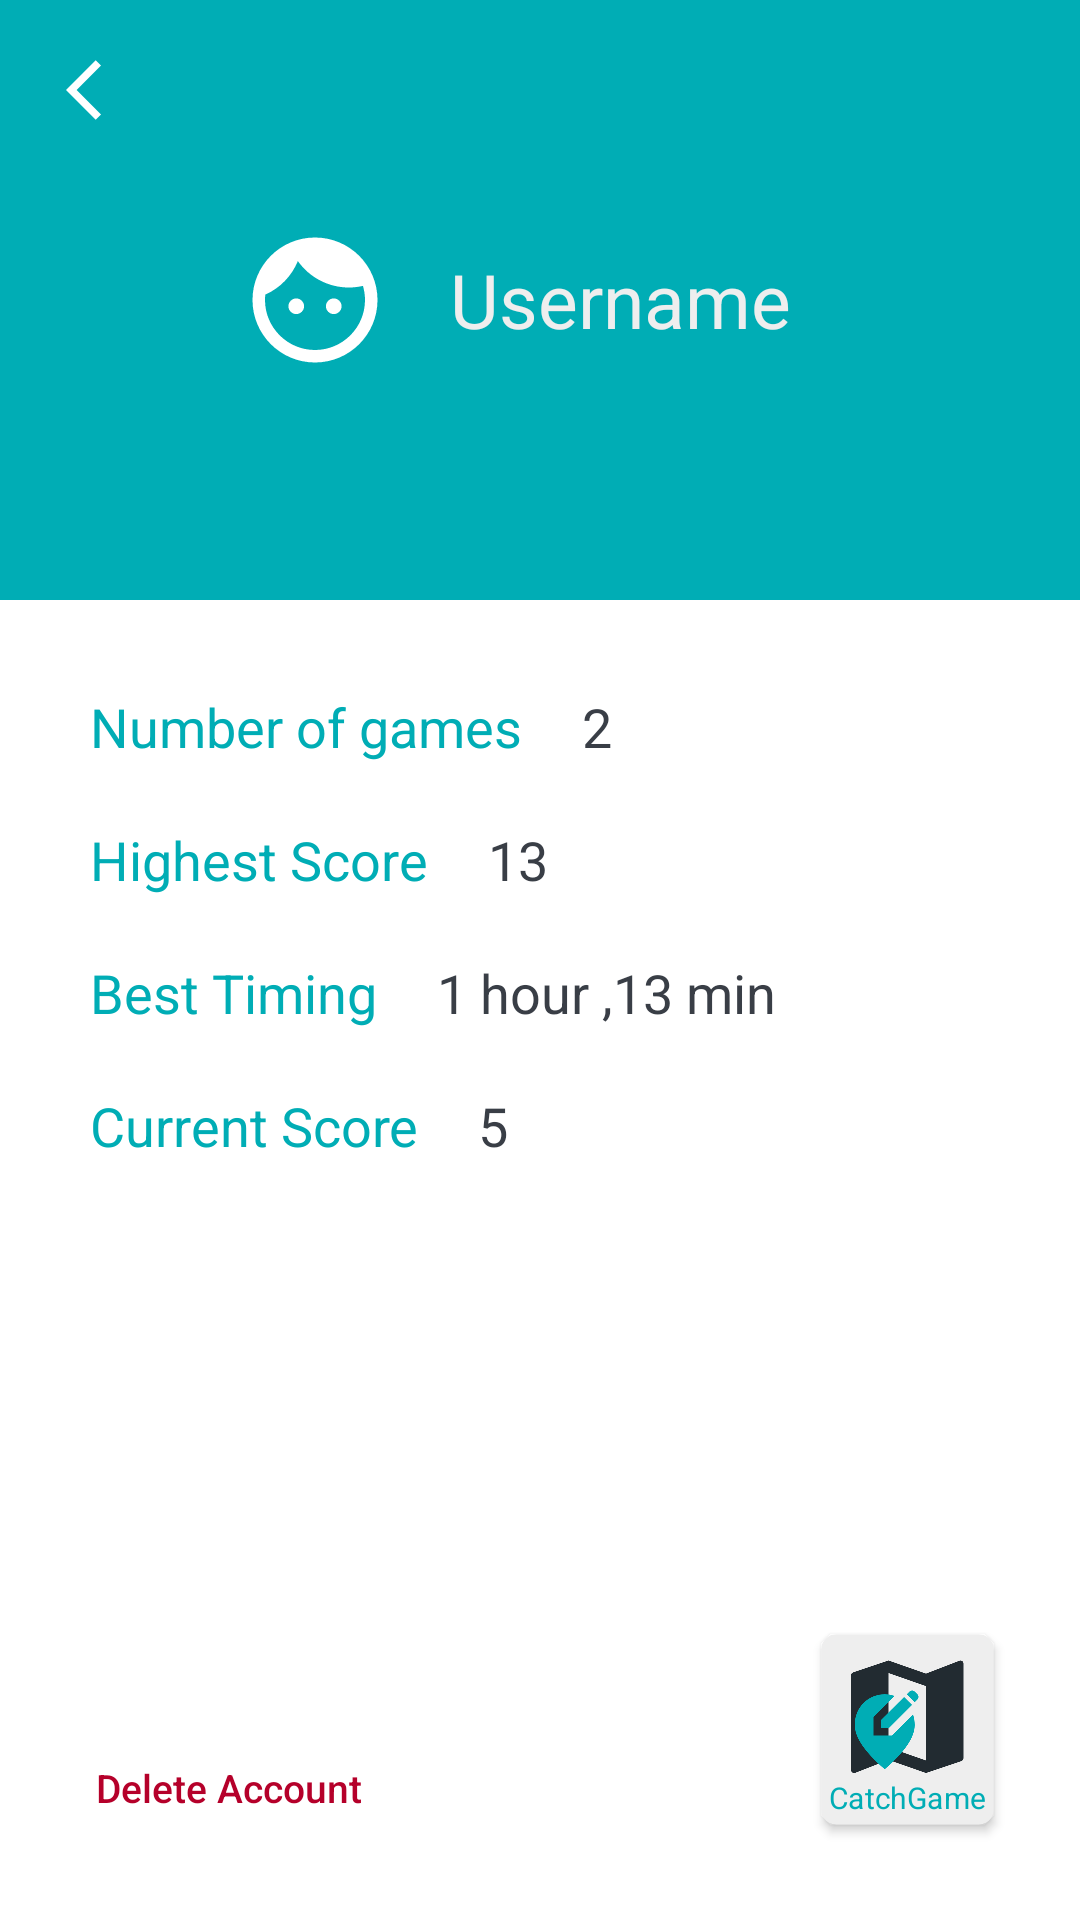

Produce the Android XML layout that renders to this screen, including the resource entries it uses.
<!-- AndroidManifest.xml: application theme Theme.CatchGame -->
<!-- res/layout/activity_profile.xml -->
<?xml version="1.0" encoding="utf-8"?>
<LinearLayout xmlns:android="http://schemas.android.com/apk/res/android"
    xmlns:app="http://schemas.android.com/apk/res-auto"
    xmlns:tools="http://schemas.android.com/tools"
    android:layout_width="match_parent"
    android:layout_height="match_parent"
    android:gravity="center"
    android:orientation="vertical"
    tools:context=".ProfileActivity">

    <LinearLayout
        android:layout_width="match_parent"
        android:layout_height="200dp"
        android:background="@color/pr_green"

        >


        <Button
            android:id="@+id/btn_profile_back"
            style="@style/Widget.AppCompat.Button.Borderless"
            android:layout_width="40dp"
            android:layout_height="40dp"
            android:layout_margin="10dp"
            android:drawableLeft="@drawable/ic_baseline_arrow_back_ios_24"

            />

        <ImageView
            android:layout_width="50dp"
            android:layout_height="50dp"
            android:layout_gravity="center"
            android:layout_marginLeft="20dp"
            android:src="@drawable/ic_baseline_face_24" />

        <TextView
            android:id="@+id/txt_profile_username"
            android:layout_width="wrap_content"
            android:layout_height="wrap_content"
            android:layout_gravity="center"
            android:layout_marginLeft="20dp"
            android:text="Username"
            android:textColor="@color/pr_gray"
            android:textSize="25dp" />
    </LinearLayout>

    <LinearLayout
        android:layout_width="match_parent"
        android:layout_height="wrap_content"
        android:layout_marginHorizontal="20dp"
        android:layout_marginTop="20dp">

        <TextView
            android:layout_width="wrap_content"
            android:layout_height="wrap_content"
            android:layout_margin="10dp"
            android:text="Number of games"
            android:textColor="@color/pr_green"
            android:textSize="18dp" />

        <TextView
            android:layout_width="wrap_content"
            android:layout_height="wrap_content"
            android:layout_margin="10dp"
            android:text="2"
            android:textColor="@color/pr_dark"
            android:textSize="18dp" />
    </LinearLayout>

    <LinearLayout
        android:layout_width="match_parent"
        android:layout_height="wrap_content"
        android:layout_marginHorizontal="20dp">

        <TextView
            android:layout_width="wrap_content"
            android:layout_height="wrap_content"
            android:layout_margin="10dp"
            android:text="Highest Score"
            android:textColor="@color/pr_green"
            android:textSize="18dp" />

        <TextView
            android:layout_width="wrap_content"
            android:layout_height="wrap_content"
            android:layout_margin="10dp"
            android:text="13"
            android:textColor="@color/pr_dark"
            android:textSize="18dp" />
    </LinearLayout>

    <LinearLayout
        android:layout_width="match_parent"
        android:layout_height="wrap_content"
        android:layout_marginHorizontal="20dp">

        <TextView
            android:layout_width="wrap_content"
            android:layout_height="wrap_content"
            android:layout_margin="10dp"
            android:text="Best Timing"
            android:textColor="@color/pr_green"
            android:textSize="18dp" />

        <TextView
            android:layout_width="wrap_content"
            android:layout_height="wrap_content"
            android:layout_margin="10dp"
            android:text="1 hour ,13 min"
            android:textColor="@color/pr_dark"
            android:textSize="18dp" />
    </LinearLayout>

    <LinearLayout
        android:layout_width="match_parent"
        android:layout_height="wrap_content"
        android:layout_marginHorizontal="20dp">

        <TextView
            android:layout_width="wrap_content"
            android:layout_height="wrap_content"
            android:layout_margin="10dp"
            android:text="Current Score"
            android:textColor="@color/pr_green"
            android:textSize="18dp" />

        <TextView
            android:layout_width="wrap_content"
            android:layout_height="wrap_content"
            android:layout_margin="10dp"
            android:text="5"
            android:textColor="@color/pr_dark"
            android:textSize="18dp" />
    </LinearLayout>

    <FrameLayout
        android:layout_width="match_parent"
        android:layout_height="wrap_content"
        android:layout_weight="1">

        <androidx.cardview.widget.CardView
            android:layout_width="wrap_content"
            android:layout_height="wrap_content"
            android:layout_gravity="bottom|right"
            android:backgroundTint="@color/pr_gray"
            android:elevation="3dp"
            android:scaleX=".5"
            android:scaleY=".5"
            app:cardCornerRadius="10dp">

            <FrameLayout
                android:layout_width="wrap_content"
                android:layout_height="wrap_content"
                android:padding="5dp">

                <ImageView
                    android:layout_width="100dp"
                    android:layout_height="100dp"
                    android:layout_gravity="center_horizontal"
                    android:src="@drawable/ic_baseline_map_24"
                    app:tint="@color/pr_black" />

                <ImageView
                    android:layout_width="60dp"
                    android:layout_height="60dp"
                    android:layout_gravity="center_horizontal"
                    android:layout_marginTop="30dp"
                    android:layout_marginRight="15dp"
                    android:src="@drawable/ic_baseline_edit_location_alt_24"
                    app:tint="@color/pr_green" />

                <TextView
                    android:layout_width="wrap_content"
                    android:layout_height="wrap_content"
                    android:layout_gravity="center_horizontal"
                    android:layout_marginTop="90dp"
                    android:text="@string/appli_name"
                    android:textColor="@color/pr_green"
                    android:textSize="20dp" />
            </FrameLayout>
        </androidx.cardview.widget.CardView>
        <Button
            android:id="@+id/btn_delete_account"
            android:layout_width="wrap_content"
            android:layout_height="wrap_content"
            android:layout_gravity="left|bottom"
            android:layout_margin="20dp"
            style="@style/Widget.AppCompat.Button.Borderless"
            android:textAllCaps="false"
            android:textSize="13dp"
            android:text="Delete Account"
            android:textColor="@color/pr_red"
            />
    </FrameLayout>
</LinearLayout>
<!-- resources referenced by this layout -->
<resources>
  <color name="pr_black">#222B31</color>
  <color name="pr_dark">#393E46</color>
  <color name="pr_gray">#EEEEEE</color>
  <color name="pr_green">#00ADB5</color>
  <color name="pr_red">#B5002A</color>
  <!-- drawable ic_baseline_arrow_back_ios_24 (drawable) -->
  <?xml version="1.0" encoding="utf-8"?>
  <vector android:autoMirrored="true" android:height="24dp"
      android:tint="#FFFFFF" android:viewportHeight="24"
      android:viewportWidth="24" android:width="24dp" xmlns:android="http://schemas.android.com/apk/res/android">
      <path android:fillColor="@android:color/white" android:pathData="M11.67,3.87L9.9,2.1 0,12l9.9,9.9 1.77,-1.77L3.54,12z"/>
  </vector>
  <!-- drawable ic_baseline_edit_location_alt_24 (drawable) -->
  <?xml version="1.0" encoding="utf-8"?>
  <vector android:height="24dp" android:tint="#33C18E"
      android:viewportHeight="24" android:viewportWidth="24"
      android:width="24dp" xmlns:android="http://schemas.android.com/apk/res/android">
      <path android:fillColor="@android:color/white" android:pathData="M13.95,13H9V8.05l5.61,-5.61C13.78,2.16 12.9,2 12,2c-4.2,0 -8,3.22 -8,8.2c0,3.32 2.67,7.25 8,11.8c5.33,-4.55 8,-8.48 8,-11.8c0,-1.01 -0.16,-1.94 -0.45,-2.8L13.95,13z"/>
      <path android:fillColor="@android:color/white" android:pathData="M11,11l2.12,0l6.16,-6.16l-2.12,-2.12l-6.16,6.16z"/>
      <path android:fillColor="@android:color/white" android:pathData="M20.71,2L20,1.29C19.8,1.1 19.55,1 19.29,1c-0.13,0 -0.48,0.07 -0.71,0.29l-0.72,0.72l2.12,2.12l0.72,-0.72C21.1,3.02 21.1,2.39 20.71,2z"/>
  </vector>
  <!-- drawable ic_baseline_face_24 (drawable) -->
  <?xml version="1.0" encoding="utf-8"?>
  <vector android:height="24dp" android:tint="#FFFFFF"
      android:viewportHeight="24" android:viewportWidth="24"
      android:width="24dp" xmlns:android="http://schemas.android.com/apk/res/android">
      <path android:fillColor="@android:color/white" android:pathData="M9,11.75c-0.69,0 -1.25,0.56 -1.25,1.25s0.56,1.25 1.25,1.25 1.25,-0.56 1.25,-1.25 -0.56,-1.25 -1.25,-1.25zM15,11.75c-0.69,0 -1.25,0.56 -1.25,1.25s0.56,1.25 1.25,1.25 1.25,-0.56 1.25,-1.25 -0.56,-1.25 -1.25,-1.25zM12,2C6.48,2 2,6.48 2,12s4.48,10 10,10 10,-4.48 10,-10S17.52,2 12,2zM12,20c-4.41,0 -8,-3.59 -8,-8 0,-0.29 0.02,-0.58 0.05,-0.86 2.36,-1.05 4.23,-2.98 5.21,-5.37C11.07,8.33 14.05,10 17.42,10c0.78,0 1.53,-0.09 2.25,-0.26 0.21,0.71 0.33,1.47 0.33,2.26 0,4.41 -3.59,8 -8,8z"/>
  </vector>
  <!-- drawable ic_baseline_map_24 (drawable) -->
  <?xml version="1.0" encoding="utf-8"?>
  <vector xmlns:android="http://schemas.android.com/apk/res/android"
      android:width="24dp"
      android:height="24dp"
      android:viewportWidth="24"
      android:viewportHeight="24"
      android:tint="?attr/colorControlNormal">
      <path
          android:fillColor="@android:color/white"
          android:pathData="M20.5,3l-0.16,0.03L15,5.1 9,3 3.36,4.9c-0.21,0.07 -0.36,0.25 -0.36,0.48V20.5c0,0.28 0.22,0.5 0.5,0.5l0.16,-0.03L9,18.9l6,2.1 5.64,-1.9c0.21,-0.07 0.36,-0.25 0.36,-0.48V3.5c0,-0.28 -0.22,-0.5 -0.5,-0.5zM15,19l-6,-2.11V5l6,2.11V19z"/>
  </vector>
  <string name="appli_name">CatchGame</string>
  <style name="Theme.CatchGame" parent="Theme.MaterialComponents.DayNight.NoActionBar">
          
          <item name="colorPrimary">@color/purple_500</item>
          <item name="colorPrimaryVariant">@color/purple_700</item>
          <item name="colorOnPrimary">@color/white</item>
          
          <item name="colorSecondary">@color/teal_200</item>
          <item name="colorSecondaryVariant">@color/teal_700</item>
          <item name="colorOnSecondary">@color/black</item>
          
          <item name="android:statusBarColor" tools:targetApi="l">?attr/colorPrimaryVariant</item>
          
      </style>
  <color name="purple_500">#FF6200EE</color>
  <color name="purple_700">#FF3700B3</color>
  <color name="white">#FFFFFFFF</color>
  <color name="teal_200">#FF03DAC5</color>
  <color name="teal_700">#FF018786</color>
  <color name="black">#FF000000</color>
</resources>
